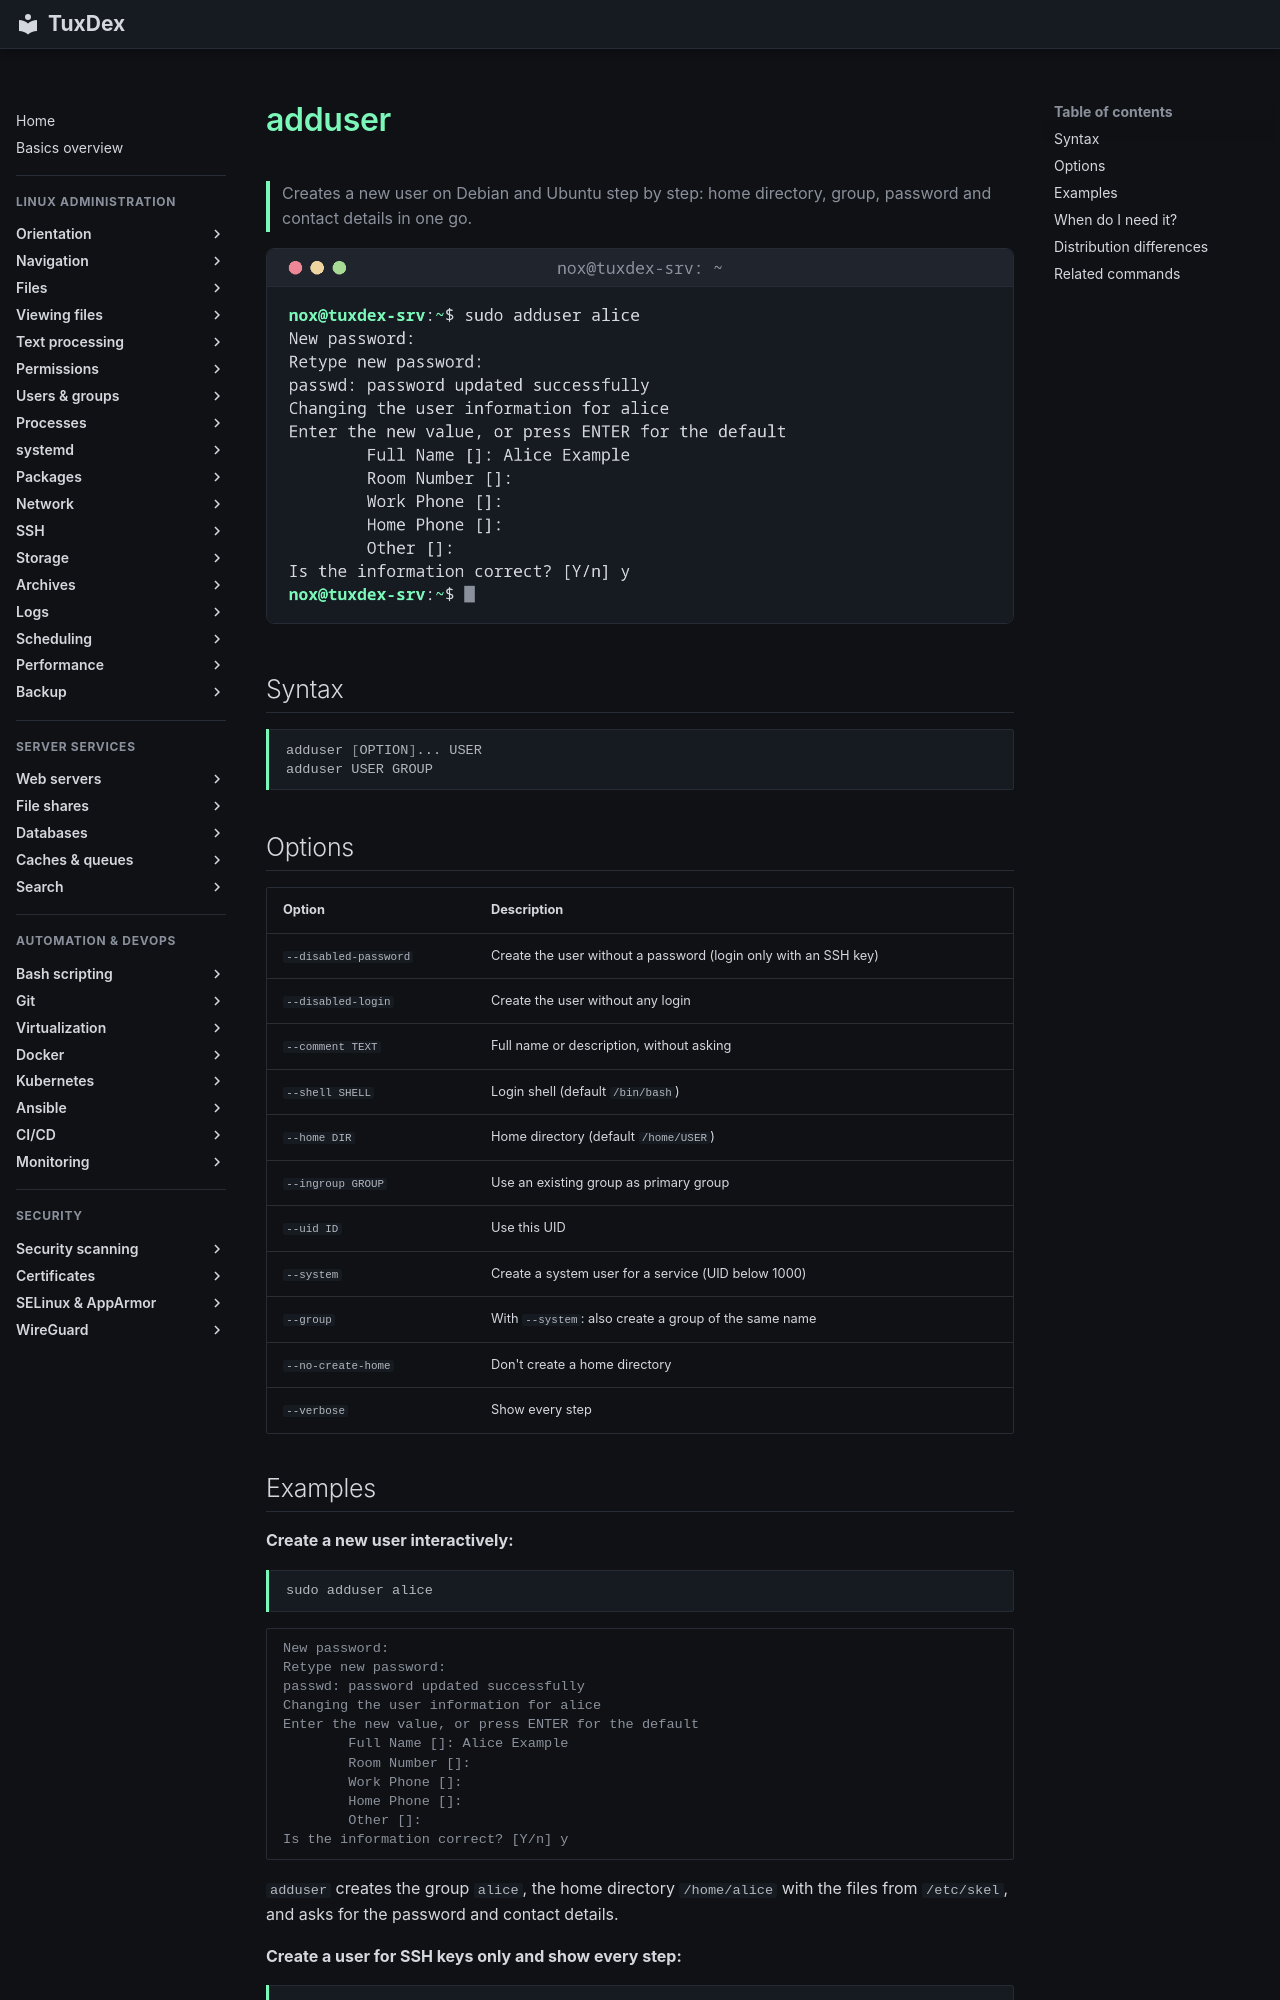

repository: Noxisan/tuxcodex · page: 07-users-groups/adduser.en/index.html · generator: mkdocs

# adduser

> Creates a new user on Debian and Ubuntu step by step: home directory, group, password and contact details in one go.

![adduser output](../assets/screenshots/07-users-groups/adduser.png)

## Syntax

```bash
adduser [OPTION]... USER
adduser USER GROUP
```

## Options

| Option | Description |
|--------|-------------|
| `--disabled-password` | Create the user without a password (login only with an SSH key) |
| `--disabled-login` | Create the user without any login |
| `--comment TEXT` | Full name or description, without asking |
| `--shell SHELL` | Login shell (default `/bin/bash`) |
| `--home DIR` | Home directory (default `/home/USER`) |
| `--ingroup GROUP` | Use an existing group as primary group |
| `--uid ID` | Use this UID |
| `--system` | Create a system user for a service (UID below 1000) |
| `--group` | With `--system`: also create a group of the same name |
| `--no-create-home` | Don't create a home directory |
| `--verbose` | Show every step |
